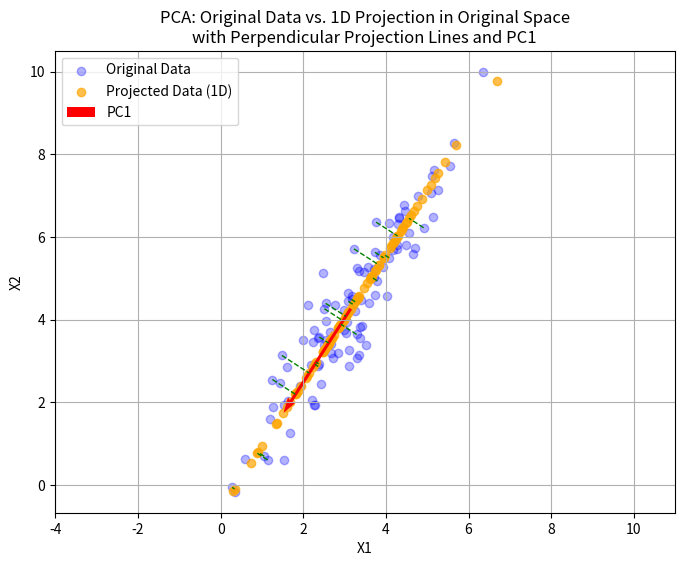

This chart was generated by the following Python code:
import numpy as np
import matplotlib.pyplot as plt

# --- Sinh dữ liệu 2D ---
np.random.seed(42)
mean = [3, 4]
cov = [[2, 3], 
       [3, 5]]  # Ma trận hiệp phương sai cho các biến có liên quan
X = np.random.multivariate_normal(mean, cov, 100).T  # Shape: (2, n_samples)

# --- Bước 1: Chuẩn hóa dữ liệu ---
X_mean = np.mean(X, axis=1, keepdims=True)  # shape: (2,1)
X_std  = np.std(X, axis=1, keepdims=True)     # shape: (2,1)
X_normalized = (X - X_mean) / X_std            # Dữ liệu chuẩn hóa

# --- Bước 2: Tính ma trận hiệp phương sai trên dữ liệu chuẩn hóa ---
cov_matrix = X_normalized @ X_normalized.T / (X.shape[1])  # shape: (2,2)

# --- Bước 3: Tính eigenvalues và eigenvectors ---
eigenvalues, eigenvectors = np.linalg.eigh(cov_matrix)
# Sắp xếp theo thứ tự giảm dần (eigenvalues lớn nhất trước)
sorted_idx = np.argsort(eigenvalues)[::-1]
eigenvalues = eigenvalues[sorted_idx]
eigenvectors = eigenvectors[:, sorted_idx]

# Tính explained variance ratio
explained_variance_ratio = eigenvalues / np.sum(eigenvalues)
print("Explained Variance Ratio:", explained_variance_ratio)

# --- Bước 4: PCA giảm về 1D trên không gian normalized ---
k = 1
W = eigenvectors[:, :k]               # Projection matrix, shape: (2,1)
lambda_coordinates = W.T @ X_normalized # Dữ liệu 1D trên không gian normalized

# Lưu ý: X_projections (trong không gian normalized) = W @ lambda_coordinates
X_projections = W @ lambda_coordinates

# --- Chuyển hướng PC từ không gian normalized sang không gian gốc ---
# Trong quá trình chuẩn hóa, mỗi chiều được biến đổi bởi: x_normalized = (x - mu) / sigma.
# Do đó, để đưa vector PC sang không gian gốc, ta nhân phần tử tương ứng với std.
# (Điều này sẽ cho vector PC "đúng" về hướng theo không gian gốc.)
PC_vector_original = (W * X_std).flatten()  # Đây chưa được chuẩn hóa thành vector đơn vị

# Chuyển thành vector đơn vị:
v_unit = PC_vector_original / np.linalg.norm(PC_vector_original)

# --- Tính hình chiếu theo công thức trên không gian gốc ---
# Với mỗi điểm x (trong X), hình chiếu của nó lên đường thẳng qua mu với hướng v_unit là:
# x_proj = mu + dot(x - mu, v_unit)*v_unit.
X_proj_orig = np.zeros_like(X)
for i in range(X.shape[1]):
    x = X[:, i]
    x_proj = X_mean.flatten() + np.dot(x - X_mean.flatten(), v_unit) * v_unit
    X_proj_orig[:, i] = x_proj

# --- Visualization trên không gian gốc (dữ liệu ban đầu) ---
plt.figure(figsize=(8, 6))
# Vẽ dữ liệu gốc (chưa chuẩn hóa)
plt.scatter(X[0, :], X[1, :], alpha=0.3, label='Original Data', color='blue')
# Vẽ dữ liệu hình chiếu (x_proj) đã được tính trong không gian gốc
plt.scatter(X_proj_orig[0, :], X_proj_orig[1, :], alpha=0.7, label='Projected Data (1D)', color='orange')

# Vẽ vector PC trong không gian gốc tại trung điểm dữ liệu (mu)
origin = X_mean.flatten()
scale_factor = 3  # hệ số scale để hiển thị vector PC rõ ràng hơn
plt.quiver(origin[0], origin[1],
           v_unit[0]*scale_factor, v_unit[1]*scale_factor,
           angles='xy', scale_units='xy', scale=1,
           color='red', width=0.005, label='PC1')

# Vẽ các đường nối vuông góc từ mỗi điểm dữ liệu đến hình chiếu của nó
n_points_show = 20
indices = np.linspace(0, X.shape[1]-1, n_points_show).astype(int)
for i in indices:
    x_orig = X[:, i]
    x_proj = X_proj_orig[:, i]
    plt.plot([x_orig[0], x_proj[0]], [x_orig[1], x_proj[1]], 'g--', linewidth=1)

plt.xlabel("X1")
plt.ylabel("X2")
plt.title("PCA: Original Data vs. 1D Projection in Original Space\nwith Perpendicular Projection Lines and PC1")
plt.legend()
plt.axis('equal')
plt.grid(True)
plt.show()
